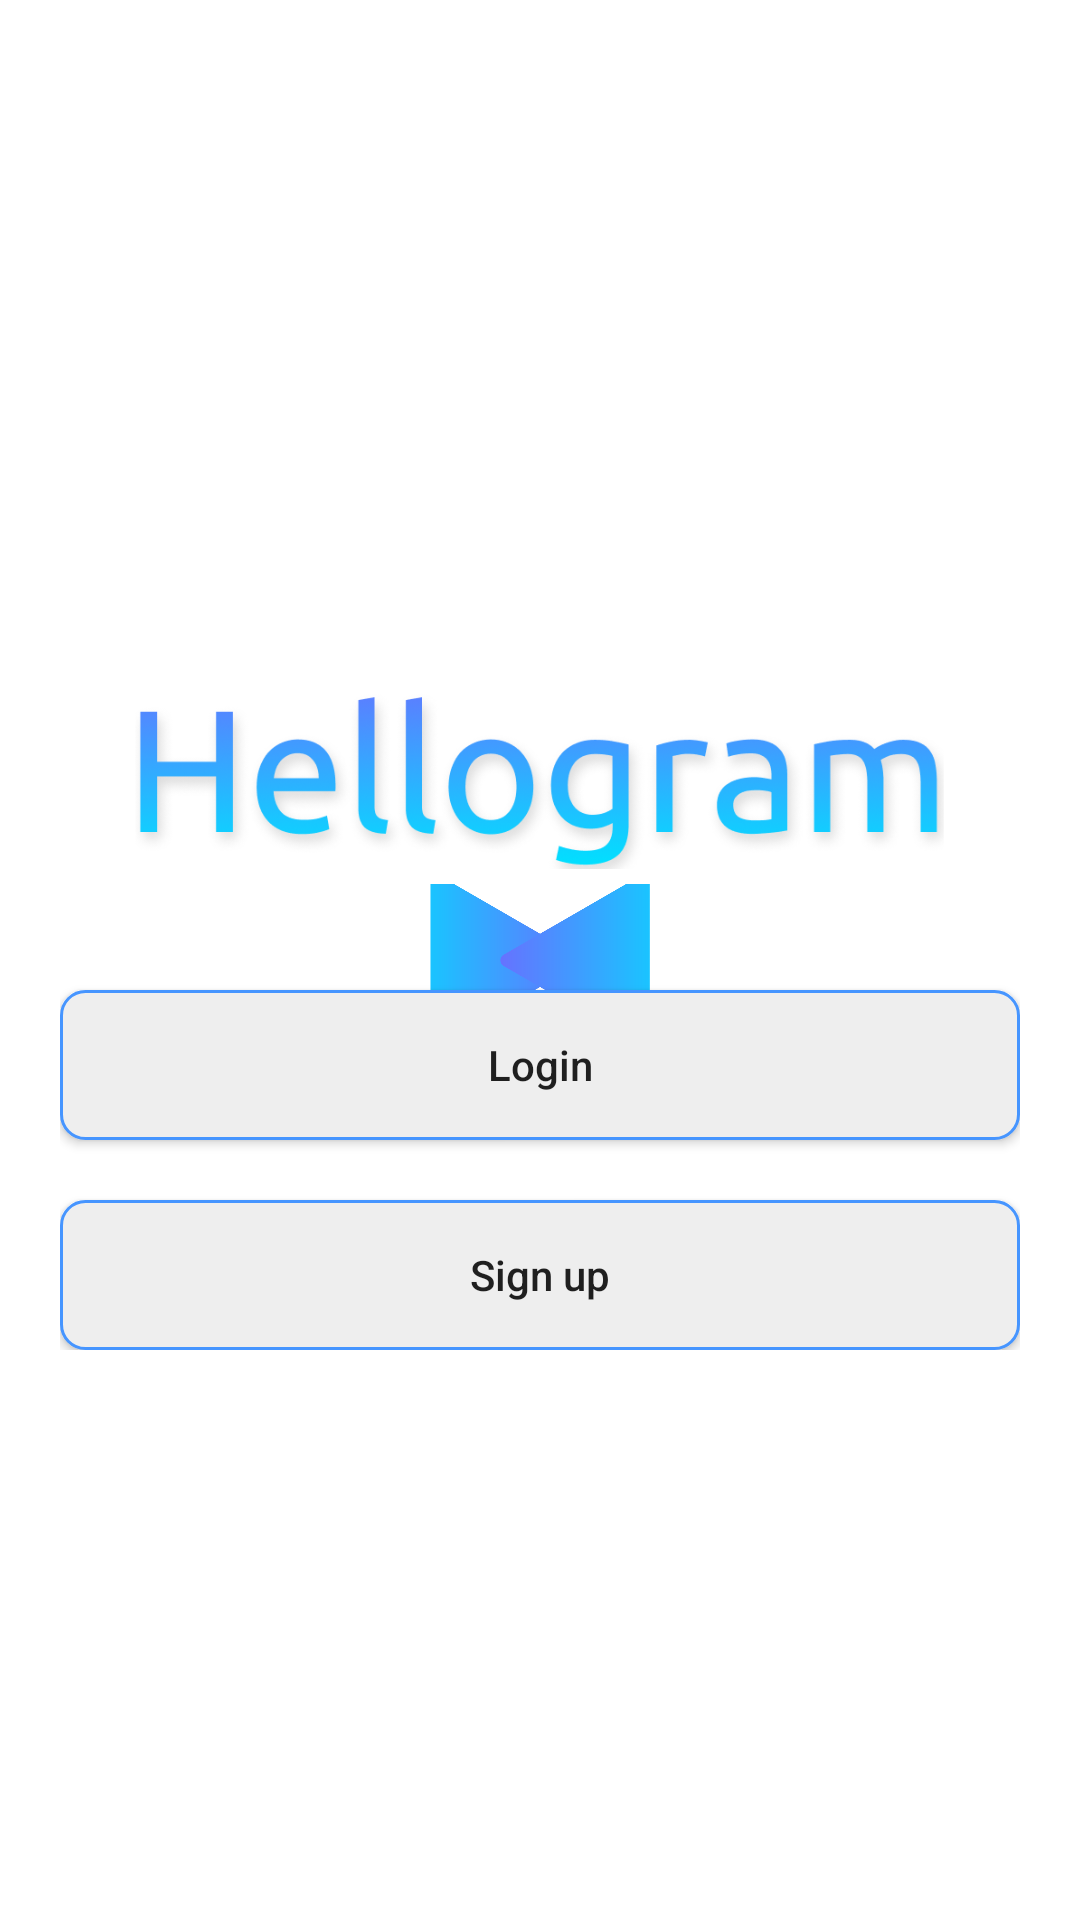

The Android layout XML behind this screen, and the referenced resources:
<!-- AndroidManifest.xml: application theme Theme.Hellogram -->
<!-- res/layout/start_activity.xml -->
<?xml version="1.0" encoding="utf-8"?>
<RelativeLayout
    android:layout_width="match_parent"
    android:layout_height="match_parent"
    xmlns:android="http://schemas.android.com/apk/res/android">

    <ImageView android:layout_width="100dp"
        android:layout_height="100dp"
        android:src="@drawable/icon"
        android:layout_centerInParent="true"
        android:id="@+id/icon_image"
        android:contentDescription="@string/icon"/>

    <LinearLayout
        android:id="@+id/linear_layout"
        android:layout_width="match_parent"
        android:layout_height="wrap_content"
        android:layout_centerInParent="true"
        android:orientation="vertical"
        android:padding="20dp">

        <ImageView
            android:layout_width="wrap_content"
            android:layout_height="100dp"
            android:contentDescription="@string/logo"
            android:src="@drawable/logo"
            android:layout_margin="20dp"
            android:layout_marginBottom="50dp"/>

        <Button
            android:id="@+id/login"
            android:layout_width="match_parent"
            android:layout_height="50dp"
            android:background="@drawable/button_background"
            android:text="@string/login"
            android:textAllCaps="false" />

        <Space
            android:layout_width="0dp"
            android:layout_height="20dp" />

        <Button
            android:id="@+id/signup"
            android:layout_width="match_parent"
            android:layout_height="50dp"
            android:background="@drawable/button_background"
            android:text="@string/sign_up"
            android:textAllCaps="false" />

    </LinearLayout>
</RelativeLayout>
<!-- resources referenced by this layout -->
<resources>
  <!-- drawable button_background (drawable) -->
  <?xml version="1.0" encoding="utf-8"?>
  <shape xmlns:android="http://schemas.android.com/apk/res/android"
      android:shape="rectangle">
  
      <corners android:radius="8dp"/>
      <solid android:color="#eee"/>
      <stroke android:width="1dp"
          android:color="@color/colorPrimary"/>
  
  </shape>
  <!-- drawable icon: png bitmap (drawable, 24370 bytes) -->
  <!-- drawable logo: png bitmap (drawable, 79629 bytes) -->
  <string name="icon">icon</string>
  <string name="login">Login</string>
  <string name="logo" />
  <string name="sign_up">Sign up</string>
  <style name="Theme.Hellogram" parent="Theme.MaterialComponents.DayNight.NoActionBar">
          
          <item name="colorPrimary">@color/colorPrimary</item>
          <item name="colorPrimaryDark">@color/colorPrimaryDark</item>
          <item name="colorAccent">@color/colorAccent</item>
      </style>
  <color name="colorPrimary">#4695FF</color>
  <color name="colorPrimaryDark">#000d3d</color>
  <color name="colorAccent">#c2bdbf</color>
</resources>
